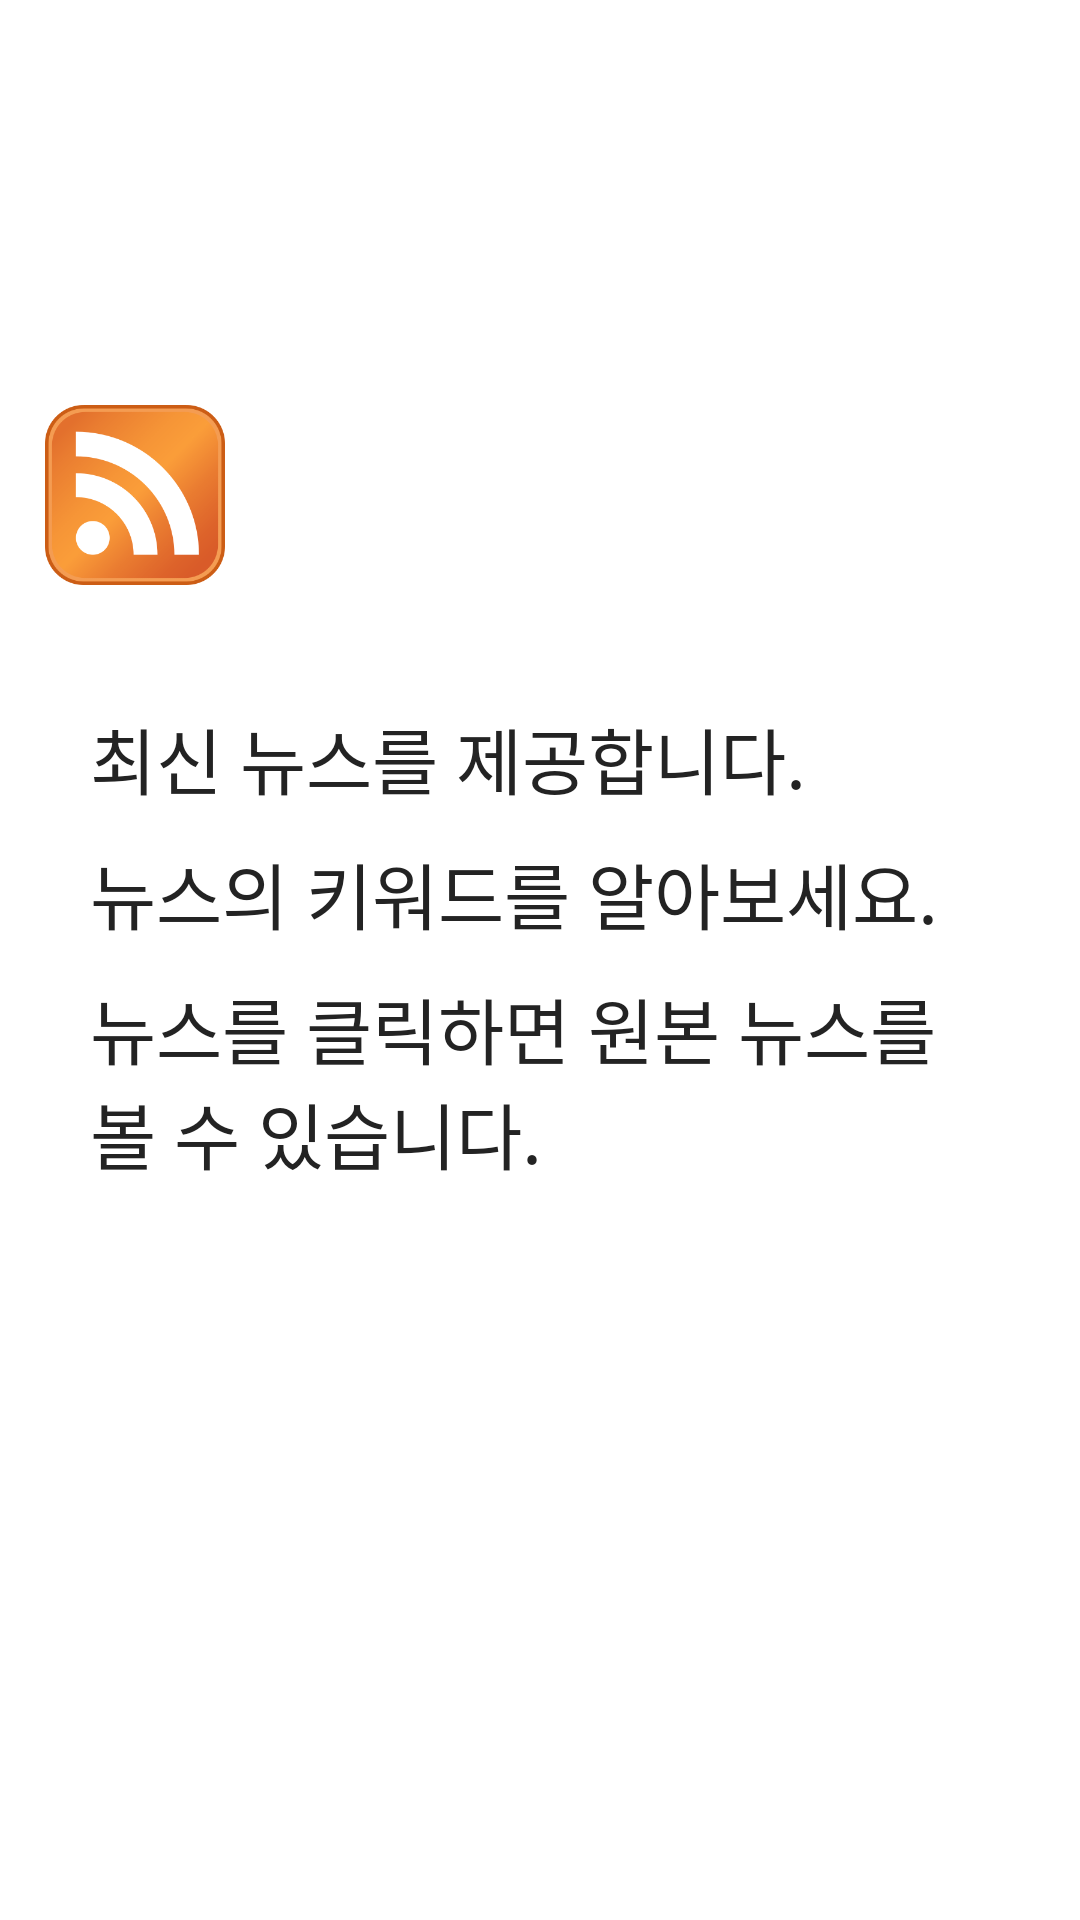

Reconstruct the res/layout file that produces this screen, plus the resources it refers to.
<!-- AndroidManifest.xml: activity theme SplashTheme -->
<!-- res/layout/splash.xml -->
<?xml version="1.0" encoding="utf-8"?>
<RelativeLayout xmlns:android="http://schemas.android.com/apk/res/android"
    xmlns:tools="http://schemas.android.com/tools"
    android:layout_width="match_parent"
    android:layout_height="match_parent"
    android:theme="@style/SplashTheme"
    android:background="@color/colorWhite"
    android:orientation="vertical"
    tools:context=".SplashActivity">

    <RelativeLayout
        android:layout_width="match_parent"
        android:layout_height="wrap_content"
        android:orientation="horizontal"
        android:paddingTop="15dp"
        android:paddingLeft="15dp"
        android:paddingRight="15dp"
        android:layout_alignParentTop="true"
        android:gravity="bottom">

        <ImageView
            android:src="@drawable/ico_rss"
            android:layout_alignParentLeft="true"
            android:layout_alignBottom="@id/icon_news"
            android:layout_width="60dp"
            android:layout_height="60dp"
            android:contentDescription=""/>

        <ImageView
            android:src="@drawable/ico_news"
            android:id="@+id/icon_news"
            android:layout_centerHorizontal="true"
            android:layout_width="180dp"
            android:layout_height="180dp"
            android:contentDescription=""/>

        <ImageView
            android:src="@drawable/ico_internet"
            android:layout_alignParentRight="true"
            android:layout_alignBottom="@id/icon_news"
            android:layout_width="60dp"
            android:layout_height="60dp"
            android:contentDescription=""/>

    </RelativeLayout>

    <LinearLayout
        android:layout_width="300dp"
        android:layout_height="wrap_content"
        android:layout_centerInParent="true"
        android:orientation="vertical">

        <TextView
            android:layout_width="match_parent"
            android:layout_height="wrap_content"
            android:layout_marginBottom="10dp"
            android:textColor="@color/colorBlack"
            android:text="@string/splash_label_1"
            android:textAlignment="textStart"
            android:textSize="24sp" />

        <TextView
            android:layout_width="match_parent"
            android:layout_height="wrap_content"
            android:layout_marginBottom="10dp"
            android:textColor="@color/colorBlack"
            android:text="@string/splash_label_2"
            android:textAlignment="textStart"
            android:textSize="24sp" />

        <TextView
            android:layout_width="match_parent"
            android:layout_height="wrap_content"
            android:layout_marginBottom="10dp"
            android:textColor="@color/colorBlack"
            android:text="@string/splash_label_3"
            android:textAlignment="textStart"
            android:textSize="24sp" />


    </LinearLayout>

    <TextView
        android:layout_width="wrap_content"
        android:layout_height="wrap_content"
        android:layout_alignParentBottom="true"
        android:layout_centerHorizontal="true"
        android:textColor="@color/colorGray"
        android:textSize="15sp"
        android:layout_marginBottom="40dp"
        android:id="@+id/text_version"/>
</RelativeLayout>
<!-- resources referenced by this layout -->
<resources>
  <color name="colorBlack">#232323</color>
  <color name="colorGray">#aeaeae</color>
  <color name="colorWhite">#ffffff</color>
  <!-- drawable ico_rss: png bitmap (drawable, 19896 bytes) -->
  <string name="splash_label_1">최신 뉴스를 제공합니다.</string>
  <string name="splash_label_2">뉴스의 키워드를 알아보세요.</string>
  <string name="splash_label_3">뉴스를 클릭하면 원본 뉴스를 볼 수 있습니다.</string>
  <style name="SplashTheme" parent="Theme.AppCompat.NoActionBar" />
</resources>
